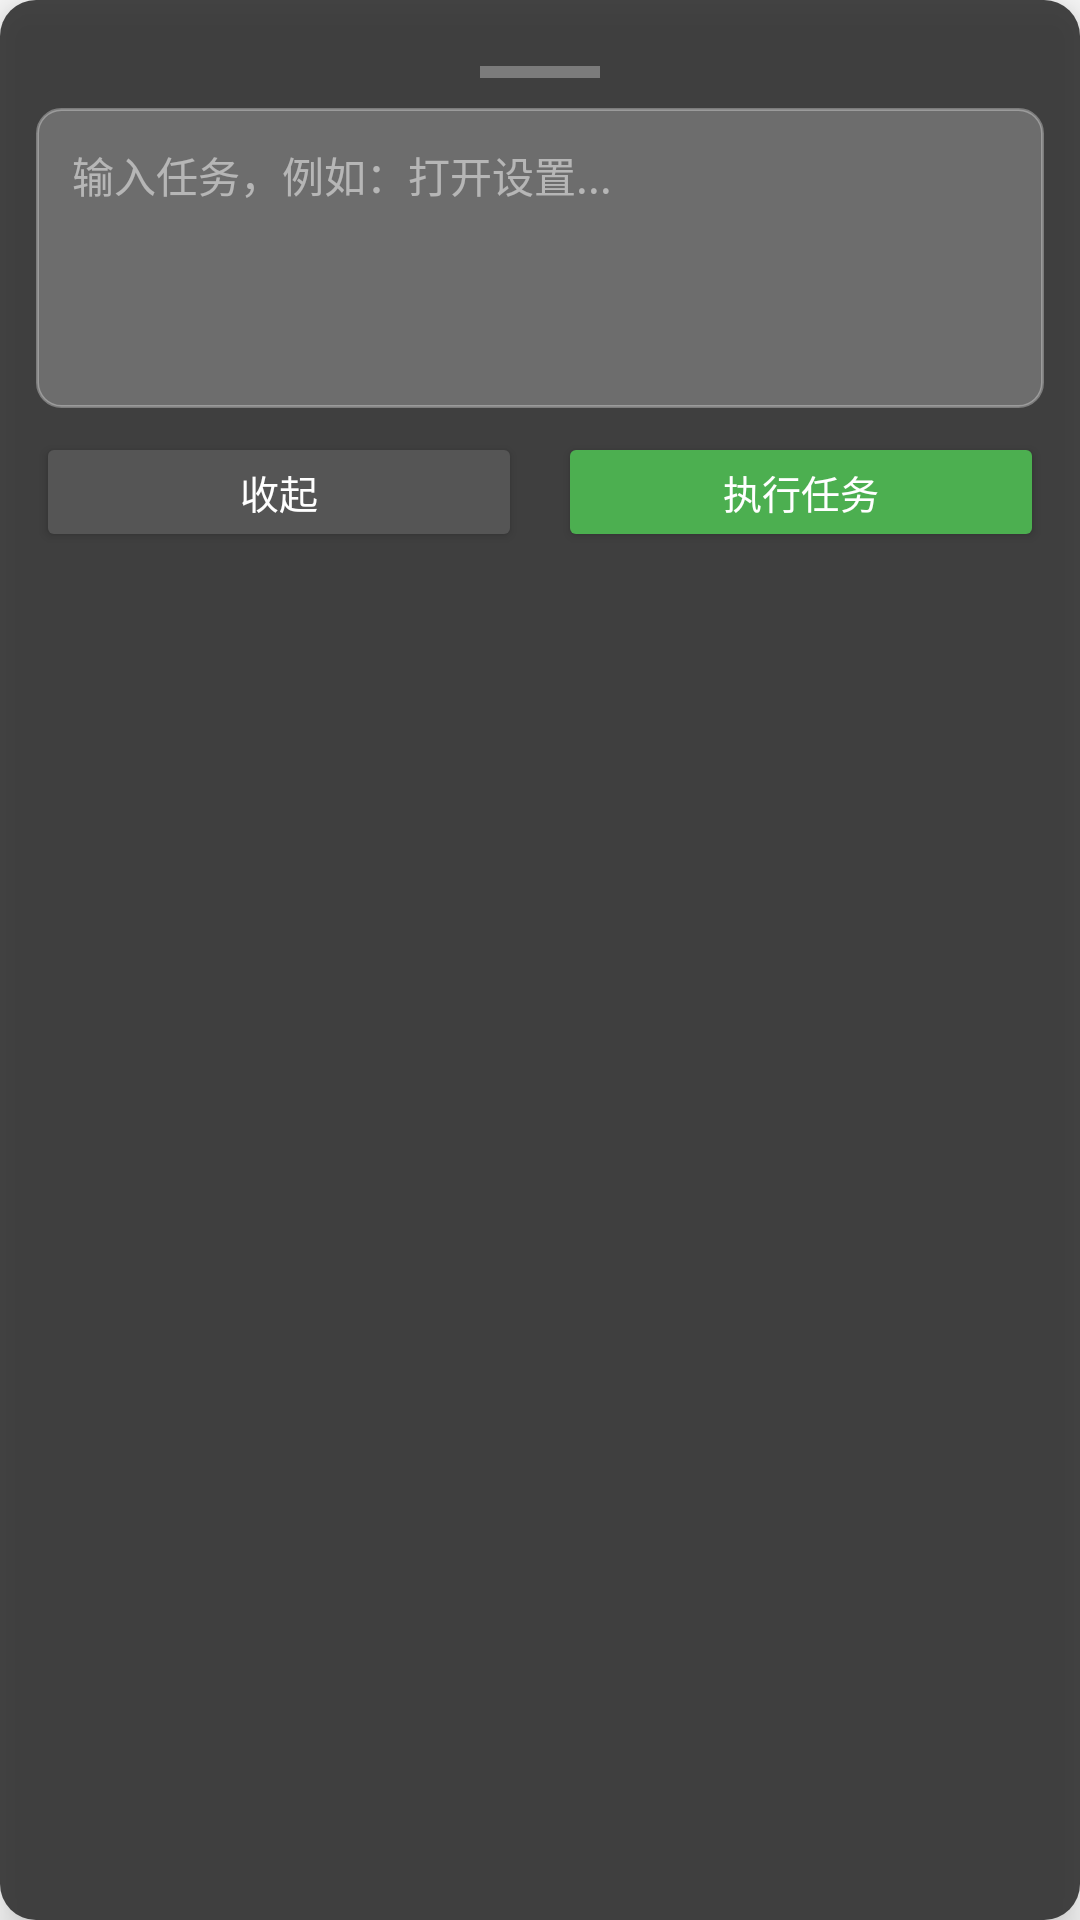

Here is an Android app screen rendered from its layout file. Give the layout XML and the strings, colors and styles it references.
<!-- AndroidManifest.xml: application theme Theme.PalmAgent -->
<!-- res/layout/floating_input.xml -->
<?xml version="1.0" encoding="utf-8"?>
<LinearLayout xmlns:android="http://schemas.android.com/apk/res/android"
    android:layout_width="@dimen/floating_input_width"
    android:maxWidth="@dimen/floating_input_max_width"
    android:layout_height="wrap_content"
    android:orientation="vertical"
    android:background="@drawable/bg_floating_panel"
    android:padding="12dp"
    android:elevation="8dp">

    <FrameLayout
        android:id="@+id/floatingDragBar"
        android:layout_width="match_parent"
        android:layout_height="24dp">

        <View
            android:layout_width="40dp"
            android:layout_height="4dp"
            android:layout_gravity="center"
            android:background="#50FFFFFF" />
    </FrameLayout>

    <EditText
        android:id="@+id/etFloatingInput"
        android:layout_width="match_parent"
        android:layout_height="100dp"
        android:hint="输入任务，例如：打开设置..."
        android:gravity="top"
        android:background="@drawable/bg_floating_input"
        android:padding="12dp"
        android:textColor="#FFFFFF"
        android:textColorHint="#80FFFFFF"
        android:textSize="14sp"
        android:inputType="textMultiLine" />

    <LinearLayout
        android:layout_width="match_parent"
        android:layout_height="wrap_content"
        android:orientation="horizontal"
        android:layout_marginTop="8dp">

        <Button
            android:id="@+id/btnFloatingCollapse"
            android:layout_width="0dp"
            android:layout_height="40dp"
            android:layout_weight="1"
            android:text="收起"
            android:textSize="13sp"
            android:layout_marginEnd="6dp"
            android:backgroundTint="#555555"
            android:textColor="#FFFFFF" />

        <Button
            android:id="@+id/btnFloatingSubmit"
            android:layout_width="0dp"
            android:layout_height="40dp"
            android:layout_weight="1"
            android:text="执行任务"
            android:textSize="13sp"
            android:layout_marginStart="6dp"
            android:backgroundTint="#4CAF50"
            android:textColor="#FFFFFF" />
    </LinearLayout>

</LinearLayout>
<!-- resources referenced by this layout -->
<resources>
  <dimen name="floating_input_max_width">320dp</dimen>
  <dimen name="floating_input_width">280dp</dimen>
  <!-- drawable bg_floating_input (drawable) -->
  <?xml version="1.0" encoding="utf-8"?>
  <shape xmlns:android="http://schemas.android.com/apk/res/android"
      android:shape="rectangle">
      <solid android:color="#3DFFFFFF" />
      <corners android:radius="8dp" />
      <stroke
          android:width="1dp"
          android:color="#50FFFFFF" />
  </shape>
  <!-- drawable bg_floating_panel (drawable) -->
  <?xml version="1.0" encoding="utf-8"?>
  <shape xmlns:android="http://schemas.android.com/apk/res/android"
      android:shape="rectangle">
      <solid android:color="#E02C2C2C" />
      <corners android:radius="12dp" />
  </shape>
  <style name="Theme.PalmAgent" parent="Theme.AppCompat.Light.NoActionBar" />
</resources>
